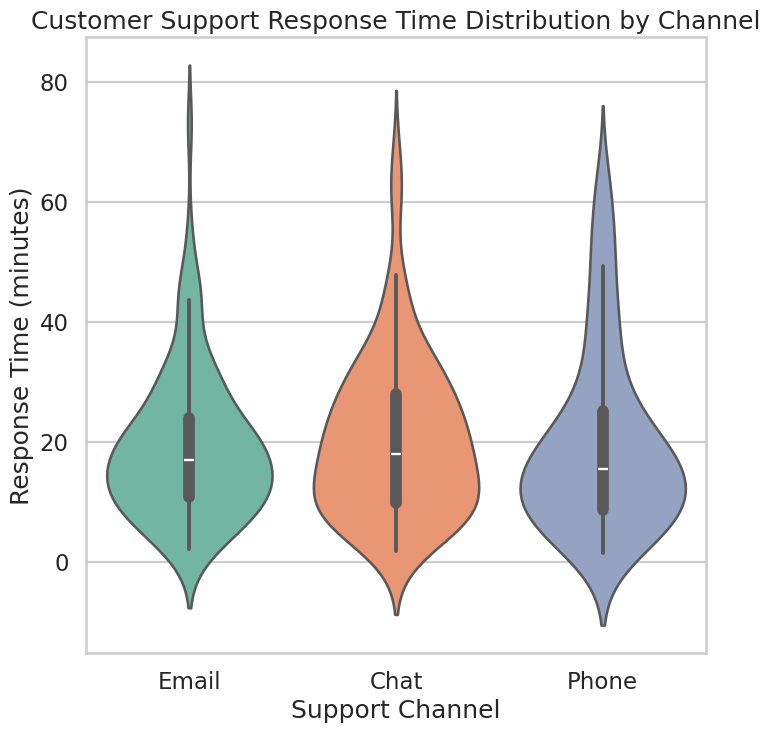

This chart was generated by the following Python code:
import seaborn as sns
import matplotlib.pyplot as plt
import pandas as pd
import numpy as np

# Generate synthetic customer support response time data
np.random.seed(42)
channels = ['Email', 'Chat', 'Phone']
data = []

for ch in channels:
    times = np.random.gamma(shape=2, scale=10, size=100)  # realistic response times
    for t in times:
        data.append({'Channel': ch, 'ResponseTime': t})

df = pd.DataFrame(data)

# Seaborn styling
sns.set_style("whitegrid")
sns.set_context("talk")

# Create figure (512x512 px ~ 8x8 inches at dpi=64)
plt.figure(figsize=(8, 8))
sns.violinplot(x='Channel', y='ResponseTime', data=df, palette='Set2')

plt.title('Customer Support Response Time Distribution by Channel')
plt.xlabel('Support Channel')
plt.ylabel('Response Time (minutes)')

# Save as chart.png with exact size
plt.savefig('chart.png', dpi=64, bbox_inches='tight')
plt.close()
